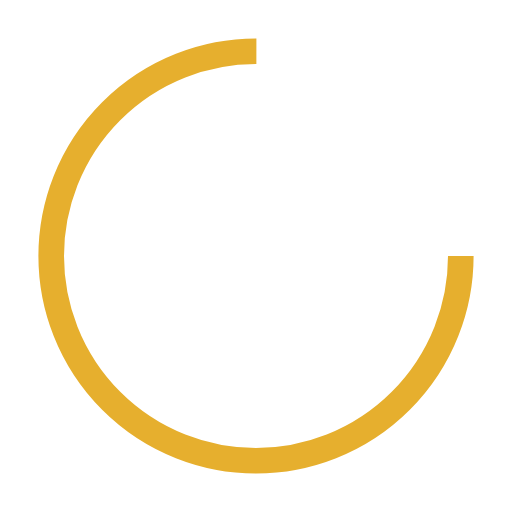
t = 0.00 s
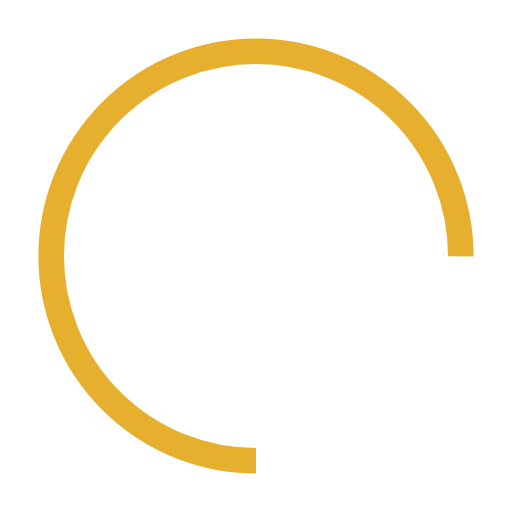
t = 0.30 s
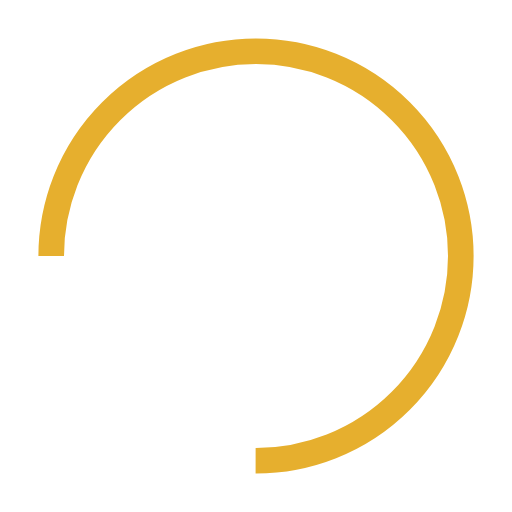
t = 0.60 s
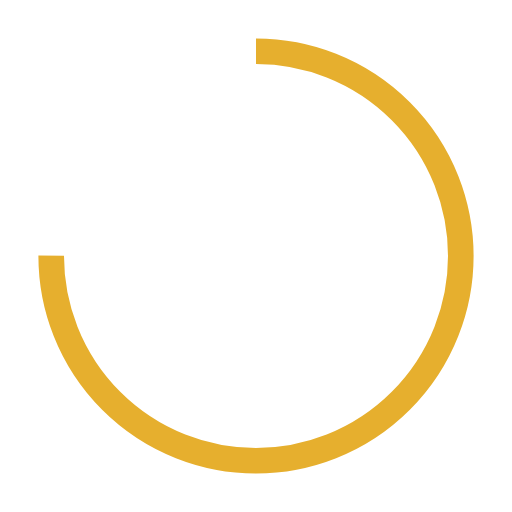
t = 0.90 s

The animated SVG that drew these frames (rendered in a browser with its animation timeline set to each time). Animation: 1 SMIL element (animateTransform=1); one cycle of 1.20 s, repeats indefinitely.

<svg width="64px"  height="64px"  xmlns="http://www.w3.org/2000/svg" viewBox="0 0 100 100" preserveAspectRatio="xMidYMid" class="lds-rolling" style="background: none;"><circle cx="50" cy="50" fill="none" ng-attr-stroke="{{config.color}}" ng-attr-stroke-width="{{config.width}}" ng-attr-r="{{config.radius}}" ng-attr-stroke-dasharray="{{config.dasharray}}" stroke="#E6AF2E" stroke-width="5" r="40" stroke-dasharray="188.49555921538757 64.83185307179586" transform="rotate(224.977 50 50)"><animateTransform attributeName="transform" type="rotate" calcMode="linear" values="0 50 50;360 50 50" keyTimes="0;1" dur="1.2s" begin="0s" repeatCount="indefinite"></animateTransform></circle></svg>